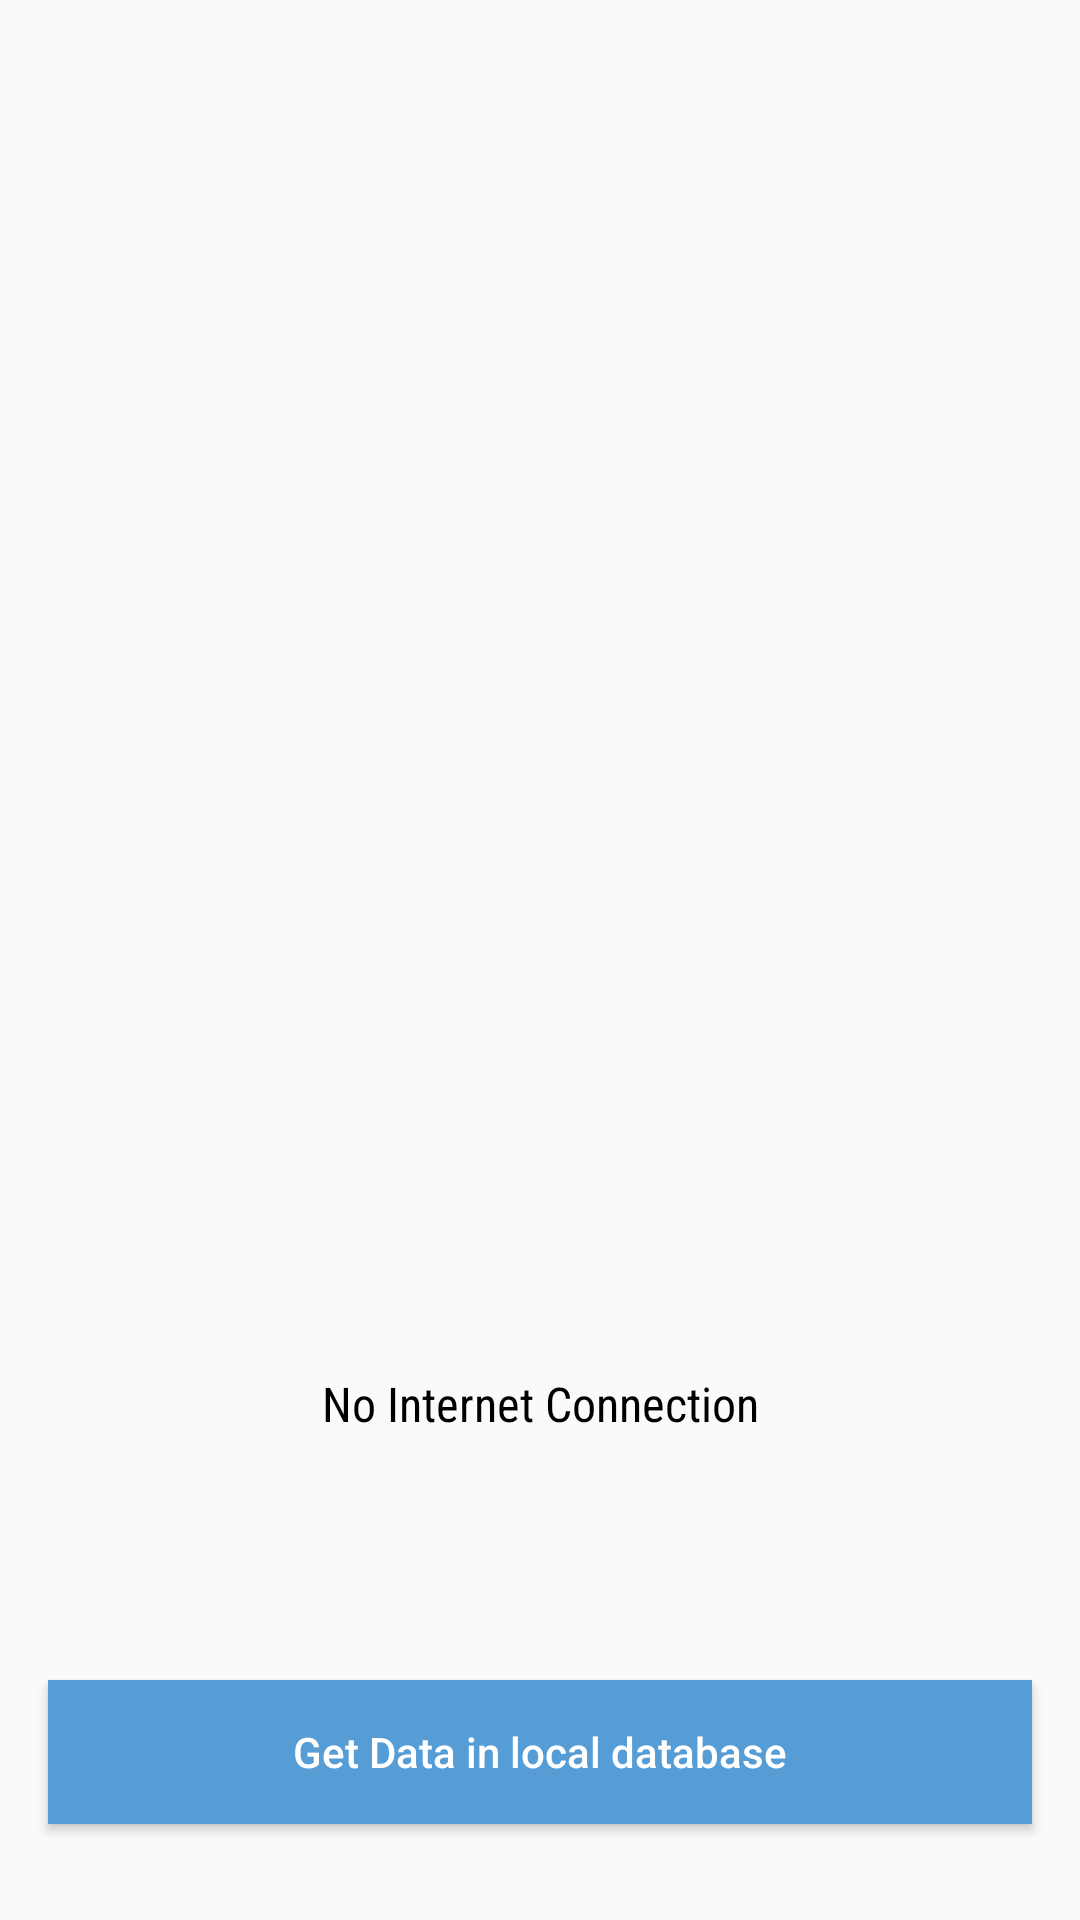

Layout XML and referenced resources for this Android screen:
<!-- AndroidManifest.xml: application theme Theme.AndroidApp -->
<!-- res/layout/chek_internet.xml -->
<?xml version="1.0" encoding="utf-8"?>
<androidx.constraintlayout.widget.ConstraintLayout xmlns:android="http://schemas.android.com/apk/res/android"
    android:layout_width="match_parent"
    android:layout_height="match_parent"
    xmlns:app="http://schemas.android.com/apk/res-auto">


    <ImageView
        android:id="@+id/imgNoInternet"
        android:background="@drawable/ic_group"
        android:layout_width="230dp"
        android:layout_height="230dp"
        app:layout_constraintBottom_toBottomOf="parent"
        app:layout_constraintEnd_toEndOf="parent"
        app:layout_constraintStart_toStartOf="parent"
        app:layout_constraintTop_toTopOf="parent" />

    <TextView
        android:layout_width="wrap_content"
        android:layout_height="wrap_content"
        android:layout_marginTop="22dp"
        android:fontFamily="sans-serif-condensed"
        android:text="No Internet Connection"
        android:textColor="@color/black"
        android:textSize="16sp"
        app:layout_constraintEnd_toEndOf="parent"
        app:layout_constraintStart_toStartOf="parent"
        app:layout_constraintTop_toBottomOf="@+id/imgNoInternet" />

    <Button
        android:id="@+id/btnCheckInternet"
        android:layout_width="match_parent"
        android:layout_height="wrap_content"
        android:layout_marginHorizontal="16dp"
        android:layout_marginBottom="32dp"
        android:text="Get Data in local database"
        android:background="#569CD5"
        android:textAllCaps="false"
        android:textColor="@color/white"
        app:layout_constraintBottom_toBottomOf="parent" />

</androidx.constraintlayout.widget.ConstraintLayout>
<!-- resources referenced by this layout -->
<resources>
  <style name="Theme.AndroidApp" parent="Theme.MaterialComponents.DayNight.NoActionBar.Bridge">
          
          <item name="colorPrimary">@color/purple_500</item>
          <item name="colorPrimaryVariant">@color/purple_700</item>
          <item name="colorOnPrimary">@color/white</item>
          
          <item name="colorSecondary">@color/teal_200</item>
          <item name="colorSecondaryVariant">@color/teal_700</item>
          <item name="colorOnSecondary">@color/black</item>
          
          <item name="android:statusBarColor" tools:targetApi="l">?attr/colorPrimaryVariant</item>
          
      </style>
  <!-- not gathered from this repository: default colours our renderer supplied (Android Studio template values) -->
  <color name="purple_500">#FF6200EE</color>
  <color name="purple_700">#FF3700B3</color>
  <color name="teal_200">#FF03DAC5</color>
  <color name="teal_700">#FF018786</color>
  <color name="black">#FF000000</color>
  <color name="white">#FFFFFFFF</color>
</resources>
